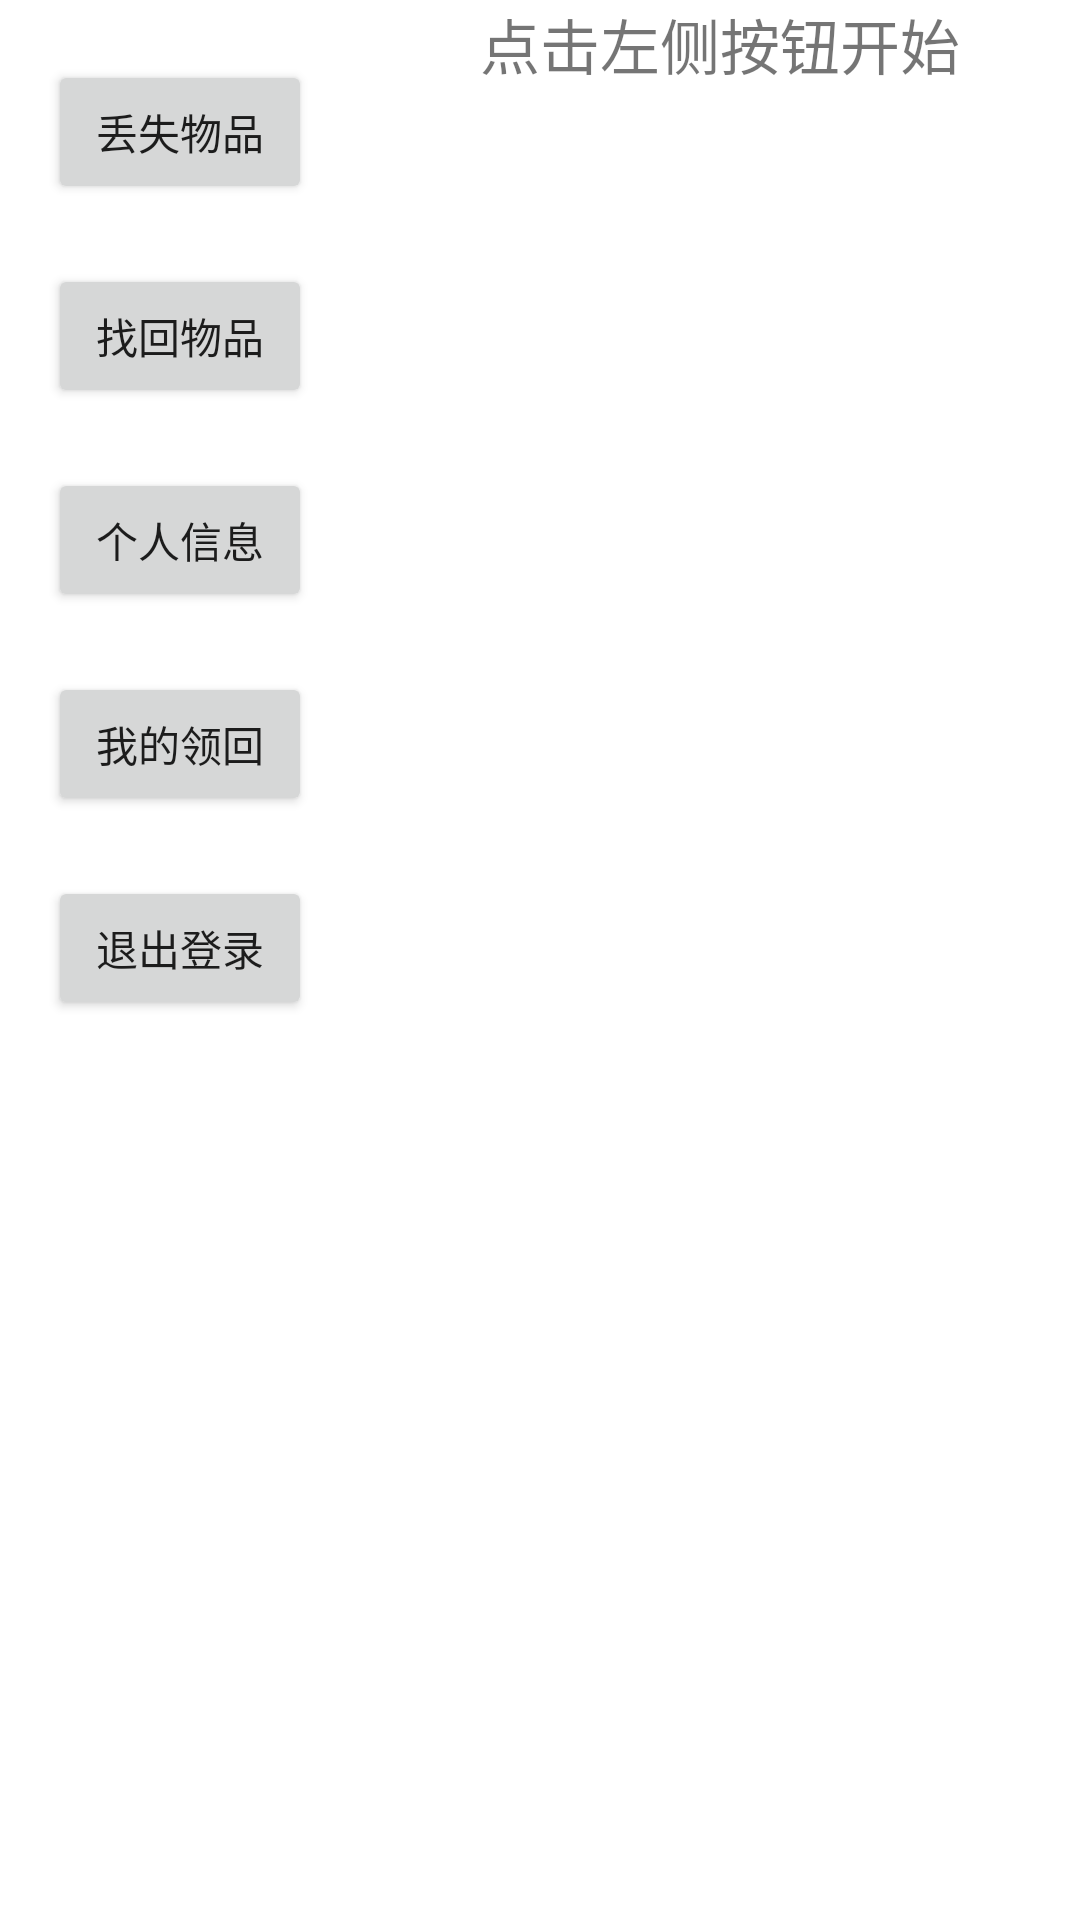

Here is an Android app screen rendered from its layout file. Give the layout XML and the strings, colors and styles it references.
<!-- AndroidManifest.xml: application theme Theme.SqlApplication -->
<!-- res/layout/activity_main.xml -->
<?xml version="1.0" encoding="utf-8"?>
<layout xmlns:android="http://schemas.android.com/apk/res/android"
    xmlns:app="http://schemas.android.com/apk/res-auto"
    xmlns:tools="http://schemas.android.com/tools">

    <data>

    </data>

    <androidx.constraintlayout.widget.ConstraintLayout
        android:id="@+id/main"
        android:layout_width="match_parent"
        android:layout_height="match_parent"
        tools:context=".ui.MainActivity">
        <ScrollView
            android:id="@+id/scroll_view"
            android:padding="@dimen/app_padding"
            android:layout_width="120dp"
            android:layout_height="match_parent">
            <LinearLayout
                android:id="@+id/btn_layout"
                android:layout_height="match_parent"
                android:layout_width="match_parent"
                android:orientation="vertical"
                android:gravity="center_horizontal"
                >
                <Button
                    android:text="丢失物品"
                    android:id="@+id/show_lost_btn"
                    android:layout_marginVertical="@dimen/app_vertical_margin"
                    android:layout_width="wrap_content"
                    android:layout_height="wrap_content"/>
                <Button
                    android:text="找回物品"
                    android:id="@+id/show_found_btn"
                    android:layout_marginVertical="@dimen/app_vertical_margin"
                    android:layout_width="wrap_content"
                    android:layout_height="wrap_content"/>
                <Button
                    android:text="个人信息"
                    android:id="@+id/info_btn"
                    android:layout_marginVertical="@dimen/app_vertical_margin"
                    android:layout_width="wrap_content"
                    android:layout_height="wrap_content"/>
                <Button
                    android:text="我的领回"
                    android:id="@+id/form_btn"
                    android:layout_marginVertical="@dimen/app_vertical_margin"
                    android:layout_width="wrap_content"
                    android:layout_height="wrap_content"/>
                <Button
                    android:text="退出登录"
                    android:id="@+id/logout_btn"
                    android:layout_marginVertical="@dimen/app_vertical_margin"
                    android:layout_width="wrap_content"
                    android:layout_height="wrap_content"/>
                <Button
                    android:text="管理员"
                    android:visibility="gone"
                    android:id="@+id/manager_btn"
                    android:layout_marginVertical="@dimen/app_vertical_margin"
                    android:layout_width="wrap_content"
                    android:layout_height="wrap_content"/>
            </LinearLayout>
        </ScrollView>
        <LinearLayout
            android:orientation="vertical"
            android:layout_width="0dp"
            android:layout_height="match_parent"
            app:layout_constraintLeft_toRightOf="@id/scroll_view"
            app:layout_constraintRight_toRightOf="parent"
            >
            <TextView
                android:id="@+id/title"
                android:layout_gravity="center"
                android:textSize="@dimen/app_text_size"
                android:text="点击左侧按钮开始"
                android:layout_width="wrap_content"
                android:layout_height="wrap_content"
                android:layout_weight="0"
                />
            <androidx.recyclerview.widget.RecyclerView
                android:layout_weight="1"
                android:id="@+id/recycle_view"
                android:padding="@dimen/app_padding"
                android:layout_width="match_parent"
                android:layout_height="wrap_content"/>
        </LinearLayout>

    </androidx.constraintlayout.widget.ConstraintLayout>
</layout>
<!-- resources referenced by this layout -->
<resources>
  <dimen name="app_padding">10dp</dimen>
  <dimen name="app_text_size">20dp</dimen>
  <dimen name="app_vertical_margin">10dp</dimen>
  <style name="Theme.SqlApplication" parent="Theme.MaterialComponents.DayNight.DarkActionBar">
          
          <item name="colorPrimary">@color/purple_500</item>
          <item name="colorPrimaryVariant">@color/purple_700</item>
          <item name="colorOnPrimary">@color/white</item>
          
          <item name="colorSecondary">@color/teal_200</item>
          <item name="colorSecondaryVariant">@color/teal_700</item>
          <item name="colorOnSecondary">@color/black</item>
          
          <item name="android:statusBarColor">?attr/colorPrimaryVariant</item>
          
      </style>
  <!-- not gathered from this repository: default colours our renderer supplied (Android Studio template values) -->
  <color name="purple_500">#FF6200EE</color>
  <color name="purple_700">#FF3700B3</color>
  <color name="teal_200">#FF03DAC5</color>
  <color name="teal_700">#FF018786</color>
  <color name="black">#FF000000</color>
  <color name="white">#FFFFFFFF</color>
</resources>
